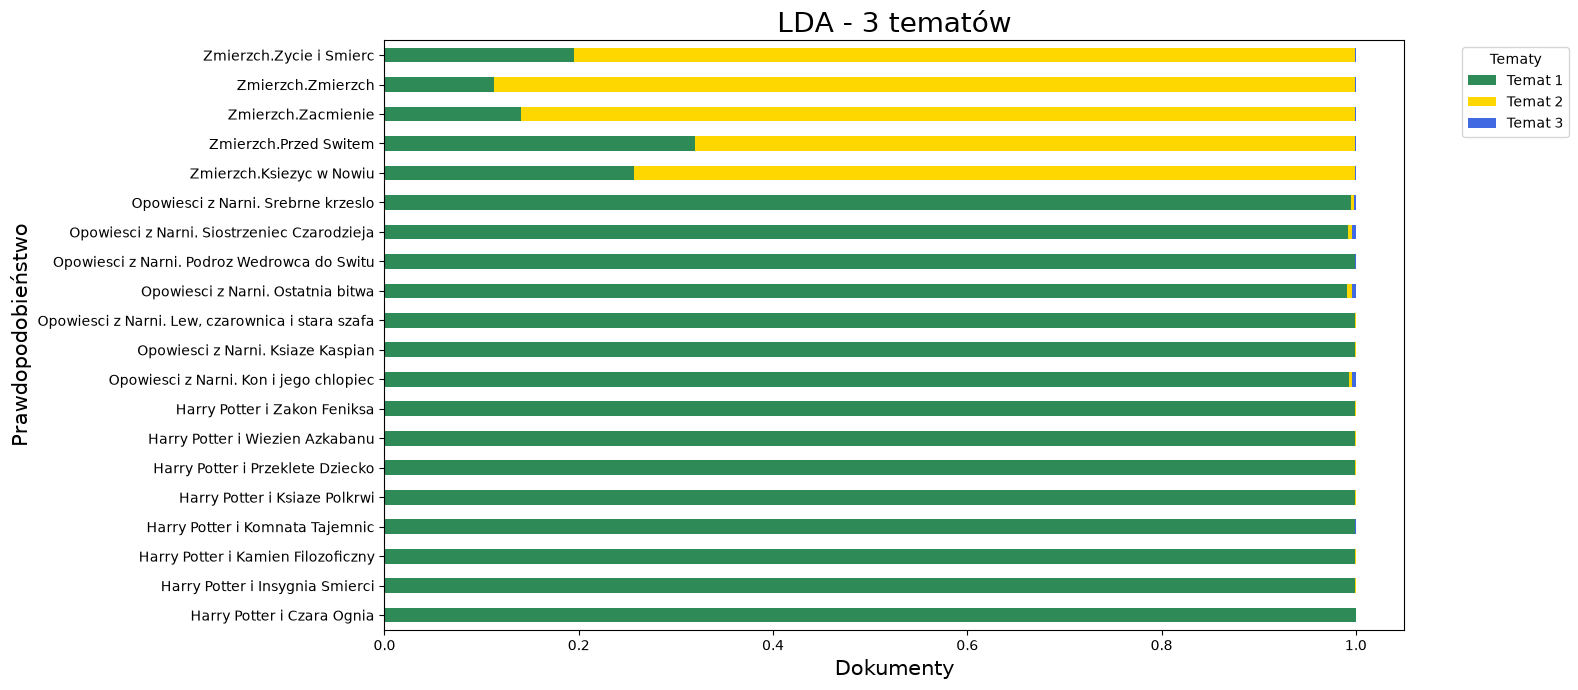

The table this chart was drawn from, first rows:
, Temat 1, Temat 2, Temat 3
Harry Potter i Czara Ognia, 0.9998, 9.816269509606865e-05, 9.731720992715666e-05
Harry Potter i Insygnia Smierci, 0.9996, 0.0002179, 0.0002159
Harry Potter i Kamien Filozoficzny, 0.9994, 0.0002969, 0.0002958
Harry Potter i Komnata Tajemnic, 0.9992, 0.0004159, 0.0004137
Harry Potter i Ksiaze Polkrwi, 0.9994, 0.0003237, 0.0003207
Harry Potter i Przeklete Dziecko, 0.9996, 0.0002116, 0.0002102
Harry Potter i Wiezien Azkabanu, 0.9994, 0.0002975, 0.0002945
Harry Potter i Zakon Feniksa, 0.9993, 0.0003497, 0.0003463
Opowiesci z Narni. Kon i jego chlopiec, 0.993, 0.003469, 0.003546
Opowiesci z Narni. Ksiaze Kaspian, 0.9994, 0.000284, 0.0002824
Opowiesci z Narni. Lew, czarownica i sta…, 0.9995, 0.0002741, 0.0002717
Opowiesci z Narni. Ostatnia bitwa, 0.991, 0.004505, 0.004446
Opowiesci z Narni. Podroz Wedrowca do Sw…, 0.9988, 0.0006259, 0.0006234
Opowiesci z Narni. Siostrzeniec Czarodzi…, 0.9923, 0.003834, 0.003824
Opowiesci z Narni. Srebrne krzeslo, 0.9954, 0.002291, 0.002296
Zmierzch.Ksiezyc w Nowiu, 0.2565, 0.7429, 0.0006827
Zmierzch.Przed Switem, 0.32, 0.6792, 0.0007105
Zmierzch.Zacmienie, 0.1409, 0.8578, 0.001275
Zmierzch.Zmierzch, 0.1132, 0.8856, 0.001216
Zmierzch.Zycie i Smierc, 0.1949, 0.8041, 0.00104
